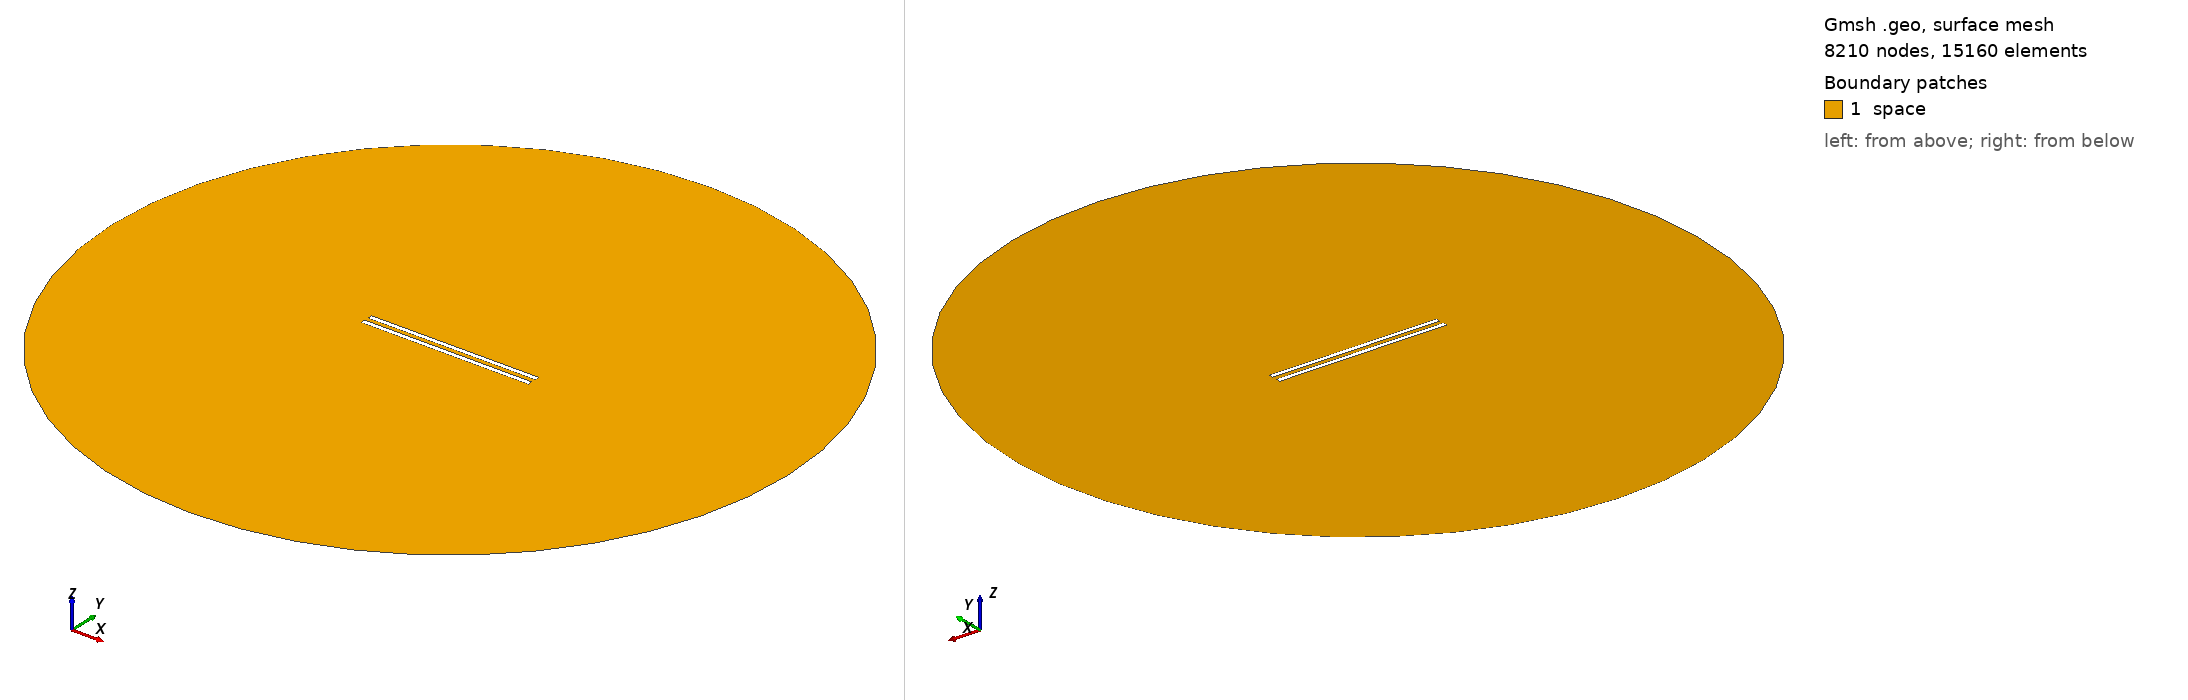

Gmsh geometry script, surface-meshed: 8210 nodes, 15160 surface elements. Boundary patches (legend numbers): 1 space. Left view from above one corner, right view from below the opposite corner. Legend entries are the model's physical surfaces. The drawing asked Gmsh for element sizes between 1% and 20% of the model's largest extent; the script's own settings can give other sizes.

=== 895.geo (drawn) ===
// Set the geometry kernel
SetFactory("OpenCASCADE");

//---------------------------------------
// Rectangles
//---------------------------------------

// Rectangle 1 (top)
Point(1) = {-49.455555555555556, 1.25, 0, 1.0};
Point(2) = {49.455555555555556, 1.25, 0, 1.0};
Point(3) = {49.455555555555556, 4.161111111111111, 0, 1.0};
Point(4) = {-49.455555555555556, 4.161111111111111, 0, 1.0};

Line(1) = {1, 2};
Line(2) = {2, 3};
Line(3) = {3, 4};
Line(4) = {4, 1};

Line Loop(1) = {1, 2, 3, 4};
Plane Surface(1) = {1};

Rotate { {0, 0, 1}, {0,  1.25,  0}, 0.002 } {
  Surface{1};
}

// Rectangle 2 (bottom)
Point(5) = {-49.455555555555556, -1.25, 0, 1.0};
Point(6) = {49.455555555555556, -1.25, 0, 1.0};
Point(7) = {49.455555555555556, -4.161111111111111, 0, 1.0};
Point(8) = {-49.455555555555556, -4.161111111111111, 0, 1.0};

Line(5) = {5, 6};
Line(6) = {6, 7};
Line(7) = {7, 8};
Line(8) = {8, 5};

Line Loop(2) = {5, 6, 7, 8};
Plane Surface(2) = {2}; 


//---------------------------------------
// Circle
//---------------------------------------

// Define points
Point(9) = {0, 0, 0};        // Center
Point(10) = {200, 0, 0};     // Start point
Point(11) = {0, 200, 0};     // 90 degrees
Point(12) = {-200, 0, 0};    // 180 degrees
Point(13) = {0, -200, 0};    // 270 degrees

// Define circle arcs (each needs start, center, end)
Circle(9) = {10, 9, 11};
Circle(10) = {11, 9, 12};
Circle(11) = {12, 9, 13};
Circle(12) = {13, 9, 10};

// Define curve loop and surface if needed
Curve Loop(3) = {9, 10, 11, 12};
Surface(3) = {3};

//---------------------------------------
// Define Physical Groups
//---------------------------------------                

//--- Physical Curves
// Physical groups for boundaries
Physical Line("force_segment", 10) = {1};
Physical Line("upper_plate", 11) = {2, 3, 4};
Physical Line("lower_plate", 12) = {5, 6, 7, 8};
Physical Line("boundary", 20) = {9, 10, 11, 12};

// Subtract Rectangles from Circle
BooleanDifference{ Surface{3}; Delete; }{ Surface{1}; Surface{2}; Delete; }
//--- Physical Surfaces
Physical Surface("space", 30) = {3};


//---------------------------------------
// Fine mesh near the plates
//--------------------------------------- 

// Define a distance field for mesh refinement
Field[1] = Distance;
Field[1].CurvesList = {1, 2, 3, 4, 5, 6, 7, 8};  // Rectangle curves
Field[1].NumPointsPerCurve = 200;

c = 0.3;
// Define threshold field to control mesh size based on distance to attractor
Field[2] = Threshold;
Field[2].IField = 1;
Field[2].LcMin = c; // Minimum element size near the attractor
Field[2].LcMax = 100*c;  // Maximum element size away from the attractor
Field[2].DistMin = 0.01;
Field[2].DistMax = 40;

Background Field = 2;

//---------------------------------------
// 6. Generate the Mesh
//---------------------------------------
Mesh 2;  // 2D mesh generation
